pico-8 play session: hold → + tap 🅾

[t = 2 s] hold → ~2s, tap 🅾 ~4×
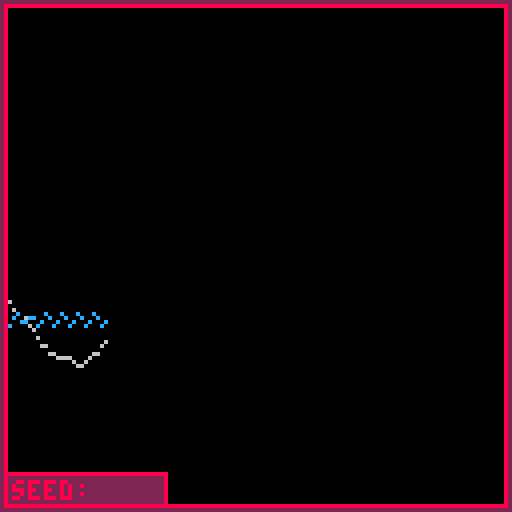
[t = 4 s] hold → ~4s, tap 🅾 ~7×
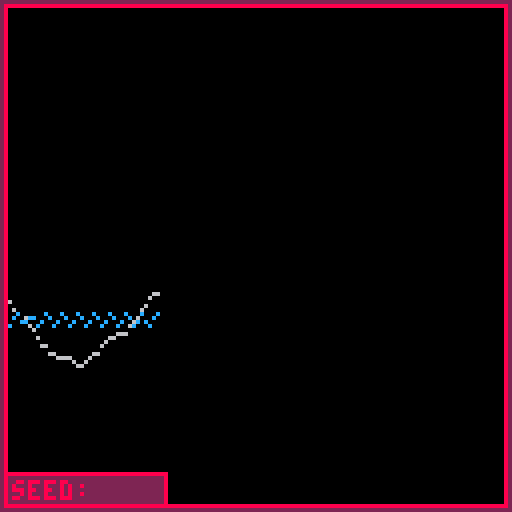
[t = 6 s] hold → ~6s, tap 🅾 ~10×
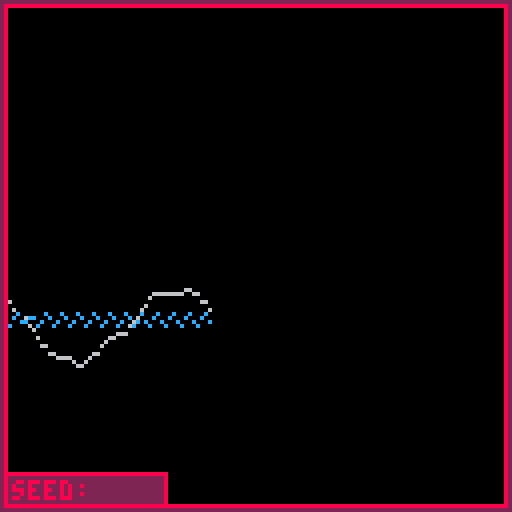
[t = 8 s] hold → ~8s, tap 🅾 ~14×
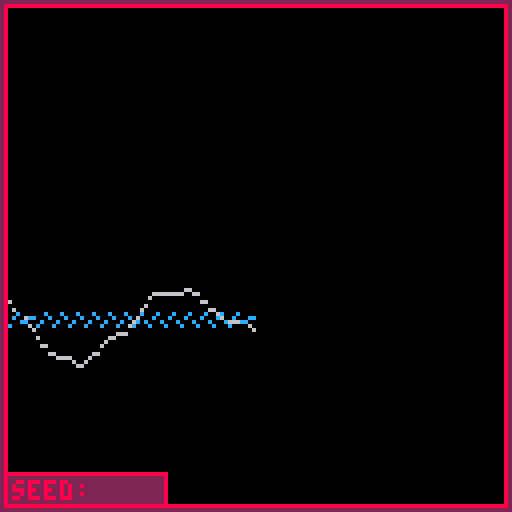

pico-8 cartridge
version 8
__lua__
--procedural world generator
--by nedim

function _init()
	cls()
	seed=flr(rnd(1000))
-------------------------------
     --world parameters--
	amp=80
	stars=250 --1 to inf
	tree=5 --ammount of trees
-------------------------------
--controll variables:
	generate=0
	seed1=seed
	amp1=amp
	start=0
	draw=0
	moon=0
	ufo=0
	option=1
	
--generation variables:
 x=0
 y1=0
 y2=0
 f=-1
 d=0.01
 f2=-1
 
--menu stuff:
 hs=1--height selected
 ss=1--stars selected
 ts=1--trees selected
end


function _update()
--generation menu:
hs=1
ss=1
ts=1
	if(generate==0) then
		if(btn(2)) then option-=0.3 end
		if(btn(3)) then option+=0.3 end
	
		if(option<0) then option=1 end
		if(option>3) then option=3 end
	
		if(option<=1) then hs=8 end
		if(option>1 and option <3) then ss=8 end
		if(option==3) then ts=8 end
	
		if(btn(0)) then
			if(hs==8) then amp-=1 end
			if(ss==8) then stars-=10 end
			if(ts==8) then tree-=0.3 end
		end
		if(btn(1)) then
			if(hs==8) then amp+=1 end
			if(ss==8) then stars+=10 end
			if(ts==8) then tree+=0.3 end
		end
		
		if(stars<0) then stars=0 end
		if(tree<1) then tree=1 end
		if(amp<1) then amp=1 end
		if(amp>127) then amp=127 end
	
		if(btn(5)) then
			rectfill(3,3,120,19,0)
			amp1=amp
			generate=1
		end
	end

 if(generate==1) then
	--seed maker
		if(seed<0) then
			seed*=-2
		end
		if(seed>9) then
			seed/=1.3
		end
		
		if(seed>0 and seed<9) then
			start=1
		end
		
	--terrain
	 if(start==1) then
			amp1+=sin(f*rnd(5))
			d=0.01+seed/1000
			y1=amp1+seed*sin(f+seed*2)
			y2=amp+seed*seed/50*sin(f2*seed/2)
			f+=d
			f2+=d*10
			x+=1
			d+=x*rnd(10)/100
			if(f==1) then d*=-1 end
			if(f==-1) then d*=-1 end
			if(x>=127) then x=127 end
			
			--sound
			if(draw==0) then
				--sfx(0)
			end
			
			if(x==127 and draw==0) then draw=1 end
			
			if(draw==1) then
				fill_water()
				fill_stone()
				fill_holes()
				draw_sky()
				draw_grass()
				draw_sand()
				place_trees()
				degrade_stone()
				
				rect(0,0,127,127,2)
				rect(1,1,126,126,8)
				sfx(1)
				draw=2
			end
		end
	end
end


function _draw()
--menu:
	if(generate==0) then
		cls()
		print("press m to generate",45,9,10)
		rect(0,0,127,127,2)
		rect(1,1,126,126,8)
		print("height:",3,3,hs)
		print(" stars:", 3,9,ss)
		print(" trees:", 3,15,ts)
		print(amp,31,3,9)
		print(stars,31,9,9)
		print(flr(tree),31,15,9)
	end

	if(generate==1) then
		pset(x,y1,6)--stone
		pset(x,y2,12)--water
		rect(0,0,127,127,2)
		rect(1,1,126,126,8)
		
		rect(1,118,41,126,8)
		rectfill(2,119,40,125,2)
		print("seed:",3,120,8)
		if(draw==2) then
		 print(seed1,23,120,9)
		end
	end
end

function fill_stone()
	for r=0,127 do
		for k=0,127 do
		 if(pget(r,k)==9) then
		 	for l=k,127 do
		 		pset(r,l,6)
		 	end
		 end
		end
	end
end

function fill_water()
--placeholder
for r=0,127 do
		for k=0,127 do
		 if(pget(r,k)==6) then
		 	for l=k,127 do
		 		pset(r,l,9)
		 	end
		 end
		end
	end

--water
	for r=0,127 do
		for k=0,127 do
		 if(pget(r,k)==12) then
		 	for l=k,127 do
		 		if(pget(r,l)==0) then
		 			pset(r,l,12)
		 		end
		 	end
		 end
		end
	end
end

function fill_holes()--wip
	for i=0,127 do
		if(pget(i,127)!=6) then
			r=127
			while(pget(i,r-1)!=0 or pget(i,r-1)==12) do
				pset(i,r,6)
				r-=1
			end
		
		end
	end
end

function draw_sky()
	for i=0,127 do
		for j=0,127 do
			if(pget(i,j)==0) then
				pset(i,j,1)
			end
		end
	end
	
	--stars
	for i=0,127 do
		for j=0,127 do
			if(pget(i,j)==1 and pget(i,j+1)==1) then
				if(flr(rnd(stars))==1) then
					pset(i,j,7)
				end
			end
		end
	end
	
	--moon
	for i=0,127 do
		for j=0,127 do
			if(pget(i,j)==1 and pget(i,j+6)==1 and moon==0 and flr(rnd(10000))==1) then
				spr(4+flr(rnd(2)),i,j-5)
				moon=1
			end
		end
	end
	
 --ufo
	for i=0,127 do
		for j=0,127 do
			if(pget(i,j)==1 and pget(i,j+6)==1 and ufo==0 and flr(rnd(10000))==1) then
				spr(7,i,j-5)
				ufo=1
			end
		end
	end
end

function draw_grass()
	for i=0,127 do
		for j=0,127 do
			if(pget(i,j)==6) then
				if(pget(i,j-1)==1) then
					pset(i,j,3)
				end
			end
		end
	end
	
	for i=0,127 do
		for j=0,127 do
			if(pget(i,j)==3 and pget(i,j-1)==1) then
				line(i,j,i,j+seed+rnd(3),3)
			end
		end
	end
end

function draw_sand()
	for i=0,127 do
		for j=0,127 do
			if(pget(i,j)==6) then
				if(pget(i,j-1)==12) then
					pset(i,j,9)
				end
			end
		end
	end
	
	for i=0,127 do
		for j=0,127 do
			if(pget(i,j)==9 and pget(i,j-1)==12) then
				line(i,j,i,j+seed,9)
			end
		end
	end
	
	for i=0,127 do
		for j=0,127 do
			if(pget(i,j)==9 and flr(rnd(3))==1) then
				pset(i,j,10)
			end
		end
	end
end

function place_trees()
	for i=0,127 do
		for j=0,127 do
			if(pget(i,j)==3 and pget(i,j-1)==1) then
				if(flr(rnd(tree))==1) then
					spr(1+flr(rnd(3)),i,j-6)
				end
			end
		end
	end
end

function degrade_stone()
	for i=0,127 do
		for j=0,127 do
			if(pget(i,j)==6) then
				if(1) then
					pset(i,j,13)
				end
				if(flr(rnd(4))==1) then
					pset(i,j,5)
				end
				if(flr(rnd(30))==1) then
					pset(i,j,6)
				end
			end
		end
	end
end
__gfx__
000000000000000000bbb00000000000007777000077770000077700000000000000000000000000000000000000000000000000000000000000000000000000
0000000000bbb0000bbbbb0000000000077677700776700000007770000000000000000000000000000000000000000000000000000000000000000000000000
0070070000bbb000bbbbbbb000082000777777777777000000000777000000000000000000000000000000000000000000000000000000000000000000000000
000770000bbbbb000b4b4b4b008d8200676677676766000000000767000cc0000000000000000000000000000000000000000000000000000000000000000000
000770000bbbbb00004044b008ddd82077666676776600000000067600cbcc000000000000000000000000000000000000000000000000000000000000000000
0070070000040000000440008ddddd82777666777776000000000677055555500000000000000000000000000000000000000000000000000000000000000000
0000000000040000000040000d4d1d50077767700777700000007770000550000000000000000000000000000000000000000000000000000000000000000000
0000000000040000000040000d4ddd50007777000077770000077700000000000000000000000000000000000000000000000000000000000000000000000000
00000000000000000000000000000000000000000000000000000000000000000000000000000000000000000000000000000000000000000000000000000000
00000000000000000000000000000000000000000000000000000000000000000000000000000000000000000000000000000000000000000000000000000000
00000000000000000000000000000000000000000000000000000000000000000000000000000000000000000000000000000000000000000000000000000000
00000000000000000000000000000000000000000000000000000000000000000000000000000000000000000000000000000000000000000000000000000000
00000000000000000000000000000000000000000000000000000000000000000000000000000000000000000000000000000000000000000000000000000000
00000000000000000000000000000000000000000000000000000000000000000000000000000000000000000000000000000000000000000000000000000000
00000000000000000000000000000000000000000000000000000000000000000000000000000000000000000000000000000000000000000000000000000000
00000000000000000000000000000000000000000000000000000000000000000000000000000000000000000000000000000000000000000000000000000000
00000000000000000000000000000000000000000000000000000000000000000000000000000000000000000000000000000000000000000000000000000000
00000000000000000000000000000000000000000000000000000000000000000000000000000000000000000000000000000000000000000000000000000000
00000000000000000000000000000000000000000000000000000000000000000000000000000000000000000000000000000000000000000000000000000000
00000000000000000000000000000000000000000000000000000000000000000000000000000000000000000000000000000000000000000000000000000000
00000000000000000000000000000000000000000000000000000000000000000000000000000000000000000000000000000000000000000000000000000000
00000000000000000000000000000000000000000000000000000000000000000000000000000000000000000000000000000000000000000000000000000000
00000000000000000000000000000000000000000000000000000000000000000000000000000000000000000000000000000000000000000000000000000000
00000000000000000000000000000000000000000000000000000000000000000000000000000000000000000000000000000000000000000000000000000000
00000000000000000000000000000000000000000000000000000000000000000000000000000000000000000000000000000000000000000000000000000000
00000000000000000000000000000000000000000000000000000000000000000000000000000000000000000000000000000000000000000000000000000000
00000000000000000000000000000000000000000000000000000000000000000000000000000000000000000000000000000000000000000000000000000000
00000000000000000000000000000000000000000000000000000000000000000000000000000000000000000000000000000000000000000000000000000000
00000000000000000000000000000000000000000000000000000000000000000000000000000000000000000000000000000000000000000000000000000000
00000000000000000000000000000000000000000000000000000000000000000000000000000000000000000000000000000000000000000000000000000000
00000000000000000000000000000000000000000000000000000000000000000000000000000000000000000000000000000000000000000000000000000000
00000000000000000000000000000000000000000000000000000000000000000000000000000000000000000000000000000000000000000000000000000000
00000000000000000000000000000000000000000000000000000000000000000000000000000000000000000000000000000000000000000000000000000000
00000000000000000000000000000000000000000000000000000000000000000000000000000000000000000000000000000000000000000000000000000000
00000000000000000000000000000000000000000000000000000000000000000000000000000000000000000000000000000000000000000000000000000000
00000000000000000000000000000000000000000000000000000000000000000000000000000000000000000000000000000000000000000000000000000000
00000000000000000000000000000000000000000000000000000000000000000000000000000000000000000000000000000000000000000000000000000000
00000000000000000000000000000000000000000000000000000000000000000000000000000000000000000000000000000000000000000000000000000000
00000000000000000000000000000000000000000000000000000000000000000000000000000000000000000000000000000000000000000000000000000000
00000000000000000000000000000000000000000000000000000000000000000000000000000000000000000000000000000000000000000000000000000000
00000000000000000000000000000000000000000000000000000000000000000000000000000000000000000000000000000000000000000000000000000000
00000000000000000000000000000000000000000000000000000000000000000000000000000000000000000000000000000000000000000000000000000000
00000000000000000000000000000000000000000000000000000000000000000000000000000000000000000000000000000000000000000000000000000000
00000000000000000000000000000000000000000000000000000000000000000000000000000000000000000000000000000000000000000000000000000000
00000000000000000000000000000000000000000000000000000000000000000000000000000000000000000000000000000000000000000000000000000000
00000000000000000000000000000000000000000000000000000000000000000000000000000000000000000000000000000000000000000000000000000000
00000000000000000000000000000000000000000000000000000000000000000000000000000000000000000000000000000000000000000000000000000000
00000000000000000000000000000000000000000000000000000000000000000000000000000000000000000000000000000000000000000000000000000000
00000000000000000000000000000000000000000000000000000000000000000000000000000000000000000000000000000000000000000000000000000000
00000000000000000000000000000000000000000000000000000000000000000000000000000000000000000000000000000000000000000000000000000000
00000000000000000000000000000000000000000000000000000000000000000000000000000000000000000000000000000000000000000000000000000000
00000000000000000000000000000000000000000000000000000000000000000000000000000000000000000000000000000000000000000000000000000000
00000000000000000000000000000000000000000000000000000000000000000000000000000000000000000000000000000000000000000000000000000000
00000000000000000000000000000000000000000000000000000000000000000000000000000000000000000000000000000000000000000000000000000000
00000000000000000000000000000000000000000000000000000000000000000000000000000000000000000000000000000000000000000000000000000000
00000000000000000000000000000000000000000000000000000000000000000000000000000000000000000000000000000000000000000000000000000000
00000000000000000000000000000000000000000000000000000000000000000000000000000000000000000000000000000000000000000000000000000000
00000000000000000000000000000000000000000000000000000000000000000000000000000000000000000000000000000000000000000000000000000000
00000000000000000000000000000000000000000000000000000000000000000000000000000000000000000000000000000000000000000000000000000000
00000000000000000000000000000000000000000000000000000000000000000000000000000000000000000000000000000000000000000000000000000000
00000000000000000000000000000000000000000000000000000000000000000000000000000000000000000000000000000000000000000000000000000000
00000000000000000000000000000000000000000000000000000000000000000000000000000000000000000000000000000000000000000000000000000000
00000000000000000000000000000000000000000000000000000000000000000000000000000000000000000000000000000000000000000000000000000000
00000000000000000000000000000000000000000000000000000000000000000000000000000000000000000000000000000000000000000000000000000000
00000000000000000000000000000000000000000000000000000000000000000000000000000000000000000000000000000000000000000000000000000000
00000000000000000000000000000000000000000000000000000000000000000000000000000000000000000000000000000000000000000000000000000000
00000000000000000000000000000000000000000000000000000000000000000000000000000000000000000000000000000000000000000000000000000000
00000000000000000000000000000000000000000000000000000000000000000000000000000000000000000000000000000000000000000000000000000000
00000000000000000000000000000000000000000000000000000000000000000000000000000000000000000000000000000000000000000000000000000000
00000000000000000000000000000000000000000000000000000000000000000000000000000000000000000000000000000000000000000000000000000000
00000000000000000000000000000000000000000000000000000000000000000000000000000000000000000000000000000000000000000000000000000000
00000000000000000000000000000000000000000000000000000000000000000000000000000000000000000000000000000000000000000000000000000000
00000000000000000000000000000000000000000000000000000000000000000000000000000000000000000000000000000000000000000000000000000000
00000000000000000000000000000000000000000000000000000000000000000000000000000000000000000000000000000000000000000000000000000000
00000000000000000000000000000000000000000000000000000000000000000000000000000000000000000000000000000000000000000000000000000000
00000000000000000000000000000000000000000000000000000000000000000000000000000000000000000000000000000000000000000000000000000000
00000000000000000000000000000000000000000000000000000000000000000000000000000000000000000000000000000000000000000000000000000000
00000000000000000000000000000000000000000000000000000000000000000000000000000000000000000000000000000000000000000000000000000000
00000000000000000000000000000000000000000000000000000000000000000000000000000000000000000000000000000000000000000000000000000000
00000000000000000000000000000000000000000000000000000000000000000000000000000000000000000000000000000000000000000000000000000000
00000000000000000000000000000000000000000000000000000000000000000000000000000000000000000000000000000000000000000000000000000000
00000000000000000000000000000000000000000000000000000000000000000000000000000000000000000000000000000000000000000000000000000000
00000000000000000000000000000000000000000000000000000000000000000000000000000000000000000000000000000000000000000000000000000000
00000000000000000000000000000000000000000000000000000000000000000000000000000000000000000000000000000000000000000000000000000000
00000000000000000000000000000000000000000000000000000000000000000000000000000000000000000000000000000000000000000000000000000000
00000000000000000000000000000000000000000000000000000000000000000000000000000000000000000000000000000000000000000000000000000000
00000000000000000000000000000000000000000000000000000000000000000000000000000000000000000000000000000000000000000000000000000000
00000000000000000000000000000000000000000000000000000000000000000000000000000000000000000000000000000000000000000000000000000000
00000000000000000000000000000000000000000000000000000000000000000000000000000000000000000000000000000000000000000000000000000000
00000000000000000000000000000000000000000000000000000000000000000000000000000000000000000000000000000000000000000000000000000000
00000000000000000000000000000000000000000000000000000000000000000000000000000000000000000000000000000000000000000000000000000000
00000000000000000000000000000000000000000000000000000000000000000000000000000000000000000000000000000000000000000000000000000000
00000000000000000000000000000000000000000000000000000000000000000000000000000000000000000000000000000000000000000000000000000000
00000000000000000000000000000000000000000000000000000000000000000000000000000000000000000000000000000000000000000000000000000000
00000000000000000000000000000000000000000000000000000000000000000000000000000000000000000000000000000000000000000000000000000000
00000000000000000000000000000000000000000000000000000000000000000000000000000000000000000000000000000000000000000000000000000000
00000000000000000000000000000000000000000000000000000000000000000000000000000000000000000000000000000000000000000000000000000000
00000000000000000000000000000000000000000000000000000000000000000000000000000000000000000000000000000000000000000000000000000000
00000000000000000000000000000000000000000000000000000000000000000000000000000000000000000000000000000000000000000000000000000000
00000000000000000000000000000000000000000000000000000000000000000000000000000000000000000000000000000000000000000000000000000000
00000000000000000000000000000000000000000000000000000000000000000000000000000000000000000000000000000000000000000000000000000000
00000000000000000000000000000000000000000000000000000000000000000000000000000000000000000000000000000000000000000000000000000000
00000000000000000000000000000000000000000000000000000000000000000000000000000000000000000000000000000000000000000000000000000000
00000000000000000000000000000000000000000000000000000000000000000000000000000000000000000000000000000000000000000000000000000000
00000000000000000000000000000000000000000000000000000000000000000000000000000000000000000000000000000000000000000000000000000000
00000000000000000000000000000000000000000000000000000000000000000000000000000000000000000000000000000000000000000000000000000000
00000000000000000000000000000000000000000000000000000000000000000000000000000000000000000000000000000000000000000000000000000000
00000000000000000000000000000000000000000000000000000000000000000000000000000000000000000000000000000000000000000000000000000000
00000000000000000000000000000000000000000000000000000000000000000000000000000000000000000000000000000000000000000000000000000000
00000000000000000000000000000000000000000000000000000000000000000000000000000000000000000000000000000000000000000000000000000000
00000000000000000000000000000000000000000000000000000000000000000000000000000000000000000000000000000000000000000000000000000000
00000000000000000000000000000000000000000000000000000000000000000000000000000000000000000000000000000000000000000000000000000000
00000000000000000000000000000000000000000000000000000000000000000000000000000000000000000000000000000000000000000000000000000000
00000000000000000000000000000000000000000000000000000000000000000000000000000000000000000000000000000000000000000000000000000000
00000000000000000000000000000000000000000000000000000000000000000000000000000000000000000000000000000000000000000000000000000000
00000000000000000000000000000000000000000000000000000000000000000000000000000000000000000000000000000000000000000000000000000000
00000000000000000000000000000000000000000000000000000000000000000000000000000000000000000000000000000000000000000000000000000000
00000000000000000000000000000000000000000000000000000000000000000000000000000000000000000000000000000000000000000000000000000000
00000000000000000000000000000000000000000000000000000000000000000000000000000000000000000000000000000000000000000000000000000000
00000000000000000000000000000000000000000000000000000000000000000000000000000000000000000000000000000000000000000000000000000000
00000000000000000000000000000000000000000000000000000000000000000000000000000000000000000000000000000000000000000000000000000000
00000000000000000000000000000000000000000000000000000000000000000000000000000000000000000000000000000000000000000000000000000000
00000000000000000000000000000000000000000000000000000000000000000000000000000000000000000000000000000000000000000000000000000000
00000000000000000000000000000000000000000000000000000000000000000000000000000000000000000000000000000000000000000000000000000000
00000000000000000000000000000000000000000000000000000000000000000000000000000000000000000000000000000000000000000000000000000000
00000000000000000000000000000000000000000000000000000000000000000000000000000000000000000000000000000000000000000000000000000000
00000000000000000000000000000000000000000000000000000000000000000000000000000000000000000000000000000000000000000000000000000000
00000000000000000000000000000000000000000000000000000000000000000000000000000000000000000000000000000000000000000000000000000000
__gff__
0000000000000000000000000000000000000000000000000000000000000000000000000000000000000000000000000000000000000000000000000000000000000000000000000000000000000000000000000000000000000000000000000000000000000000000000000000000000000000000000000000000000000000
0000000000000000000000000000000000000000000000000000000000000000000000000000000000000000000000000000000000000000000000000000000000000000000000000000000000000000000000000000000000000000000000000000000000000000000000000000000000000000000000000000000000000000
__map__
0000000000000000000000000000000000000000000000000000000000000000000000000000000000000000000000000000000000000000000000000000000000000000000000000000000000000000000000000000000000000000000000000000000000000000000000000000000000000000000000000000000000000000
0000000000000000000000000000000000000000000000000000000000000000000000000000000000000000000000000000000000000000000000000000000000000000000000000000000000000000000000000000000000000000000000000000000000000000000000000000000000000000000000000000000000000000
0000000000000000000000000000000000000000000000000000000000000000000000000000000000000000000000000000000000000000000000000000000000000000000000000000000000000000000000000000000000000000000000000000000000000000000000000000000000000000000000000000000000000000
0000000000000000000000000000000000000000000000000000000000000000000000000000000000000000000000000000000000000000000000000000000000000000000000000000000000000000000000000000000000000000000000000000000000000000000000000000000000000000000000000000000000000000
0000000000000000000000000000000000000000000000000000000000000000000000000000000000000000000000000000000000000000000000000000000000000000000000000000000000000000000000000000000000000000000000000000000000000000000000000000000000000000000000000000000000000000
0000000000000000000000000000000000000000000000000000000000000000000000000000000000000000000000000000000000000000000000000000000000000000000000000000000000000000000000000000000000000000000000000000000000000000000000000000000000000000000000000000000000000000
0000000000000000000000000000000000000000000000000000000000000000000000000000000000000000000000000000000000000000000000000000000000000000000000000000000000000000000000000000000000000000000000000000000000000000000000000000000000000000000000000000000000000000
0000000000000000000000000000000000000000000000000000000000000000000000000000000000000000000000000000000000000000000000000000000000000000000000000000000000000000000000000000000000000000000000000000000000000000000000000000000000000000000000000000000000000000
0000000000000000000000000000000000000000000000000000000000000000000000000000000000000000000000000000000000000000000000000000000000000000000000000000000000000000000000000000000000000000000000000000000000000000000000000000000000000000000000000000000000000000
0000000000000000000000000000000000000000000000000000000000000000000000000000000000000000000000000000000000000000000000000000000000000000000000000000000000000000000000000000000000000000000000000000000000000000000000000000000000000000000000000000000000000000
0000000000000000000000000000000000000000000000000000000000000000000000000000000000000000000000000000000000000000000000000000000000000000000000000000000000000000000000000000000000000000000000000000000000000000000000000000000000000000000000000000000000000000
0000000000000000000000000000000000000000000000000000000000000000000000000000000000000000000000000000000000000000000000000000000000000000000000000000000000000000000000000000000000000000000000000000000000000000000000000000000000000000000000000000000000000000
0000000000000000000000000000000000000000000000000000000000000000000000000000000000000000000000000000000000000000000000000000000000000000000000000000000000000000000000000000000000000000000000000000000000000000000000000000000000000000000000000000000000000000
0000000000000000000000000000000000000000000000000000000000000000000000000000000000000000000000000000000000000000000000000000000000000000000000000000000000000000000000000000000000000000000000000000000000000000000000000000000000000000000000000000000000000000
0000000000000000000000000000000000000000000000000000000000000000000000000000000000000000000000000000000000000000000000000000000000000000000000000000000000000000000000000000000000000000000000000000000000000000000000000000000000000000000000000000000000000000
0000000000000000000000000000000000000000000000000000000000000000000000000000000000000000000000000000000000000000000000000000000000000000000000000000000000000000000000000000000000000000000000000000000000000000000000000000000000000000000000000000000000000000
0000000000000000000000000000000000000000000000000000000000000000000000000000000000000000000000000000000000000000000000000000000000000000000000000000000000000000000000000000000000000000000000000000000000000000000000000000000000000000000000000000000000000000
0000000000000000000000000000000000000000000000000000000000000000000000000000000000000000000000000000000000000000000000000000000000000000000000000000000000000000000000000000000000000000000000000000000000000000000000000000000000000000000000000000000000000000
0000000000000000000000000000000000000000000000000000000000000000000000000000000000000000000000000000000000000000000000000000000000000000000000000000000000000000000000000000000000000000000000000000000000000000000000000000000000000000000000000000000000000000
0000000000000000000000000000000000000000000000000000000000000000000000000000000000000000000000000000000000000000000000000000000000000000000000000000000000000000000000000000000000000000000000000000000000000000000000000000000000000000000000000000000000000000
0000000000000000000000000000000000000000000000000000000000000000000000000000000000000000000000000000000000000000000000000000000000000000000000000000000000000000000000000000000000000000000000000000000000000000000000000000000000000000000000000000000000000000
0000000000000000000000000000000000000000000000000000000000000000000000000000000000000000000000000000000000000000000000000000000000000000000000000000000000000000000000000000000000000000000000000000000000000000000000000000000000000000000000000000000000000000
0000000000000000000000000000000000000000000000000000000000000000000000000000000000000000000000000000000000000000000000000000000000000000000000000000000000000000000000000000000000000000000000000000000000000000000000000000000000000000000000000000000000000000
0000000000000000000000000000000000000000000000000000000000000000000000000000000000000000000000000000000000000000000000000000000000000000000000000000000000000000000000000000000000000000000000000000000000000000000000000000000000000000000000000000000000000000
0000000000000000000000000000000000000000000000000000000000000000000000000000000000000000000000000000000000000000000000000000000000000000000000000000000000000000000000000000000000000000000000000000000000000000000000000000000000000000000000000000000000000000
0000000000000000000000000000000000000000000000000000000000000000000000000000000000000000000000000000000000000000000000000000000000000000000000000000000000000000000000000000000000000000000000000000000000000000000000000000000000000000000000000000000000000000
0000000000000000000000000000000000000000000000000000000000000000000000000000000000000000000000000000000000000000000000000000000000000000000000000000000000000000000000000000000000000000000000000000000000000000000000000000000000000000000000000000000000000000
0000000000000000000000000000000000000000000000000000000000000000000000000000000000000000000000000000000000000000000000000000000000000000000000000000000000000000000000000000000000000000000000000000000000000000000000000000000000000000000000000000000000000000
0000000000000000000000000000000000000000000000000000000000000000000000000000000000000000000000000000000000000000000000000000000000000000000000000000000000000000000000000000000000000000000000000000000000000000000000000000000000000000000000000000000000000000
0000000000000000000000000000000000000000000000000000000000000000000000000000000000000000000000000000000000000000000000000000000000000000000000000000000000000000000000000000000000000000000000000000000000000000000000000000000000000000000000000000000000000000
0000000000000000000000000000000000000000000000000000000000000000000000000000000000000000000000000000000000000000000000000000000000000000000000000000000000000000000000000000000000000000000000000000000000000000000000000000000000000000000000000000000000000000
0000000000000000000000000000000000000000000000000000000000000000000000000000000000000000000000000000000000000000000000000000000000000000000000000000000000000000000000000000000000000000000000000000000000000000000000000000000000000000000000000000000000000000
